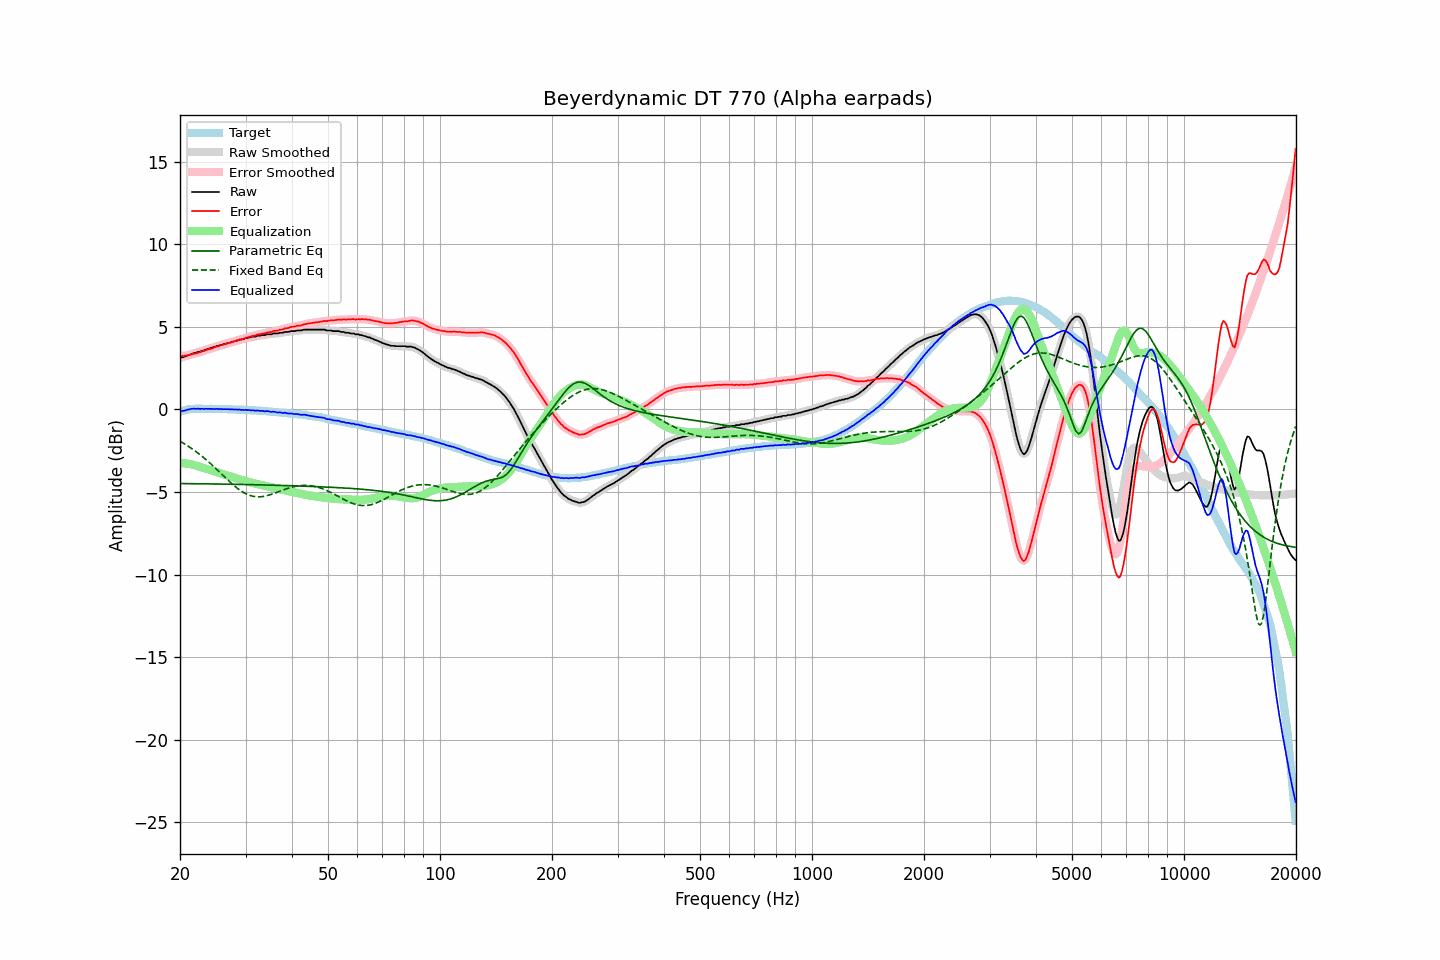

The table this chart was drawn from, first rows:
frequency, raw, error, smoothed, error_smoothed, equalization, parametric_eq, fixed_band_eq, equalized_raw, equalized_smoothed, target
20.00, 3.12, 3.25, 3.12, 3.26, -3.24, -4.49, -1.93, -0.12, -0.12, -0.13
20.20, 3.15, 3.26, 3.15, 3.25, -3.25, -4.49, -1.98, -0.09, -0.10, -0.10
20.40, 3.16, 3.24, 3.17, 3.25, -3.25, -4.49, -2.04, -0.09, -0.08, -0.07
20.61, 3.20, 3.26, 3.21, 3.25, -3.26, -4.49, -2.10, -0.06, -0.06, -0.05
20.81, 3.24, 3.27, 3.24, 3.26, -3.27, -4.49, -2.16, -0.03, -0.04, -0.02
21.02, 3.28, 3.28, 3.28, 3.28, -3.29, -4.49, -2.22, -0.01, -0.01, 0.01
21.23, 3.31, 3.30, 3.32, 3.30, -3.31, -4.49, -2.28, 0.01, 0.02, 0.02
21.44, 3.36, 3.34, 3.36, 3.33, -3.33, -4.49, -2.35, 0.04, 0.03, 0.03
21.66, 3.39, 3.36, 3.39, 3.36, -3.35, -4.49, -2.41, 0.04, 0.04, 0.04
21.87, 3.42, 3.39, 3.42, 3.38, -3.37, -4.50, -2.48, 0.05, 0.05, 0.04
22.09, 3.43, 3.39, 3.45, 3.40, -3.40, -4.50, -2.56, 0.03, 0.04, 0.05
22.31, 3.48, 3.44, 3.47, 3.43, -3.43, -4.50, -2.63, 0.05, 0.04, 0.05
22.54, 3.49, 3.45, 3.50, 3.45, -3.46, -4.50, -2.70, 0.03, 0.04, 0.04
22.76, 3.52, 3.48, 3.53, 3.49, -3.49, -4.50, -2.78, 0.03, 0.04, 0.04
22.99, 3.56, 3.53, 3.55, 3.52, -3.52, -4.50, -2.86, 0.04, 0.03, 0.03
23.22, 3.57, 3.54, 3.59, 3.55, -3.55, -4.50, -2.94, 0.02, 0.04, 0.03
23.45, 3.62, 3.59, 3.62, 3.59, -3.58, -4.51, -3.02, 0.04, 0.04, 0.03
23.69, 3.65, 3.62, 3.65, 3.62, -3.61, -4.51, -3.11, 0.04, 0.04, 0.03
23.92, 3.68, 3.65, 3.69, 3.65, -3.65, -4.51, -3.19, 0.04, 0.04, 0.03
24.16, 3.71, 3.67, 3.71, 3.68, -3.68, -4.51, -3.28, 0.03, 0.03, 0.04
24.40, 3.74, 3.70, 3.74, 3.71, -3.71, -4.51, -3.37, 0.03, 0.03, 0.04
24.65, 3.77, 3.74, 3.78, 3.74, -3.74, -4.51, -3.46, 0.03, 0.03, 0.03
24.89, 3.80, 3.77, 3.80, 3.77, -3.77, -4.51, -3.55, 0.03, 0.03, 0.03
25.14, 3.84, 3.81, 3.84, 3.81, -3.81, -4.52, -3.64, 0.04, 0.03, 0.03
25.39, 3.85, 3.83, 3.87, 3.84, -3.84, -4.52, -3.74, 0.02, 0.03, 0.03
25.65, 3.90, 3.88, 3.89, 3.87, -3.87, -4.52, -3.83, 0.04, 0.03, 0.03
25.91, 3.91, 3.90, 3.92, 3.90, -3.90, -4.52, -3.92, 0.02, 0.02, 0.02
26.16, 3.94, 3.93, 3.95, 3.93, -3.93, -4.52, -4.02, 0.02, 0.02, 0.02
26.43, 3.97, 3.96, 3.97, 3.96, -3.95, -4.52, -4.11, 0.02, 0.02, 0.02
26.69, 3.99, 3.98, 4.00, 3.98, -3.98, -4.52, -4.20, 0.01, 0.02, 0.01
26.96, 4.03, 4.02, 4.03, 4.01, -4.01, -4.53, -4.29, 0.02, 0.01, 0.01
27.23, 4.04, 4.03, 4.05, 4.04, -4.04, -4.53, -4.38, 0.00, 0.01, 0.01
27.50, 4.08, 4.07, 4.08, 4.07, -4.07, -4.53, -4.47, 0.01, 0.01, 0.01
27.77, 4.10, 4.10, 4.11, 4.10, -4.10, -4.53, -4.56, 0.00, 0.00, 0.00
28.05, 4.13, 4.13, 4.13, 4.14, -4.13, -4.53, -4.64, -0.00, -0.00, 0.00
28.33, 4.16, 4.17, 4.16, 4.17, -4.16, -4.54, -4.72, -0.00, -0.00, -0.01
28.62, 4.18, 4.19, 4.19, 4.20, -4.19, -4.54, -4.80, -0.01, -0.01, -0.01
28.90, 4.22, 4.24, 4.21, 4.23, -4.22, -4.54, -4.87, -0.00, -0.01, -0.01
29.19, 4.22, 4.25, 4.23, 4.25, -4.25, -4.54, -4.94, -0.03, -0.02, -0.02
29.48, 4.26, 4.28, 4.26, 4.28, -4.28, -4.54, -5.00, -0.02, -0.02, -0.01
29.78, 4.27, 4.30, 4.28, 4.31, -4.31, -4.55, -5.05, -0.04, -0.03, -0.03
30.08, 4.32, 4.35, 4.31, 4.34, -4.34, -4.55, -5.10, -0.02, -0.03, -0.03
30.38, 4.32, 4.36, 4.33, 4.37, -4.37, -4.55, -5.15, -0.04, -0.03, -0.04
30.68, 4.36, 4.40, 4.36, 4.40, -4.39, -4.55, -5.19, -0.03, -0.04, -0.04
30.99, 4.36, 4.41, 4.38, 4.42, -4.42, -4.55, -5.22, -0.06, -0.05, -0.05
31.30, 4.40, 4.46, 4.39, 4.44, -4.45, -4.56, -5.25, -0.04, -0.05, -0.05
31.61, 4.41, 4.47, 4.41, 4.47, -4.47, -4.56, -5.27, -0.06, -0.06, -0.05
31.93, 4.41, 4.48, 4.43, 4.50, -4.50, -4.56, -5.28, -0.08, -0.06, -0.06
32.24, 4.46, 4.54, 4.45, 4.52, -4.52, -4.56, -5.29, -0.05, -0.07, -0.08
32.57, 4.46, 4.54, 4.47, 4.55, -4.54, -4.56, -5.29, -0.08, -0.07, -0.08
32.89, 4.47, 4.55, 4.49, 4.57, -4.56, -4.57, -5.29, -0.09, -0.08, -0.08
33.22, 4.50, 4.60, 4.49, 4.58, -4.58, -4.57, -5.28, -0.08, -0.10, -0.09
33.55, 4.50, 4.60, 4.51, 4.60, -4.61, -4.57, -5.27, -0.10, -0.10, -0.09
33.89, 4.50, 4.61, 4.52, 4.63, -4.63, -4.57, -5.25, -0.12, -0.10, -0.11
34.23, 4.55, 4.66, 4.54, 4.65, -4.65, -4.58, -5.22, -0.09, -0.11, -0.11
34.57, 4.55, 4.67, 4.55, 4.67, -4.67, -4.58, -5.20, -0.11, -0.12, -0.12
34.92, 4.55, 4.69, 4.56, 4.69, -4.69, -4.58, -5.17, -0.13, -0.13, -0.13
35.27, 4.55, 4.69, 4.57, 4.71, -4.71, -4.58, -5.14, -0.15, -0.14, -0.13
35.62, 4.60, 4.75, 4.59, 4.73, -4.73, -4.59, -5.10, -0.13, -0.14, -0.15
35.97, 4.60, 4.76, 4.60, 4.75, -4.75, -4.59, -5.07, -0.15, -0.15, -0.16
... 635 more rows
